pico-8 play session: hold → + tap 🅾

[t = 2 s] hold → ~2s, tap 🅾 ~4×
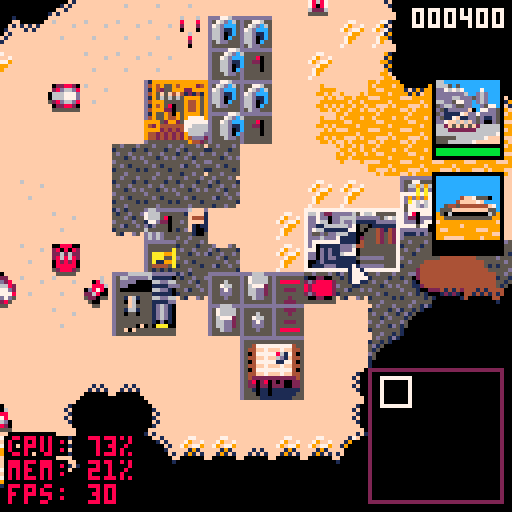
[t = 4 s] hold → ~4s, tap 🅾 ~7×
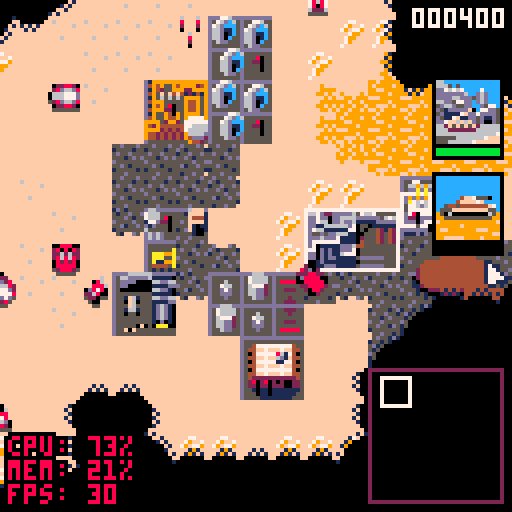
[t = 6 s] hold → ~6s, tap 🅾 ~10×
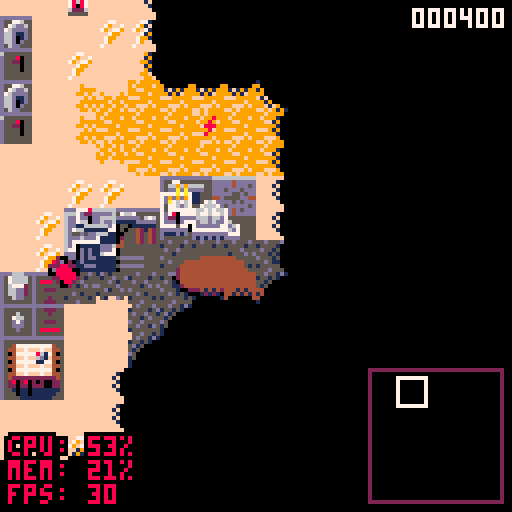

pico-8 cartridge
version 18
__lua__
-- undune ii
-- by paul nicholas
a=true
b=false
c=3
d=8
e=2
f={0,0}
f[1]+=shr(400,16)
g=1
i=12
j=1
k=1
f[2]+=shr(1000,16)
l,m=0,0
n,o=0,0
p,q=0,0
r=nil
s=0
u=false
v=u
x=false
y=0
z={}
ba=0
count=0
bb={}
bc={}
bd={}
be={}
bf={}
bg=0
bh={}
bh.factory_click=function(self)
bi=1
bj=self.bk.bl[1]
bm(6,89,"⬆️",function(self)
bn=mid(1,bn-1,#r.bl)
bj=r.bl[bn]
if(bn<bi) bi-=1
end,10)
bm(17,89,"⬇️",function(self)
bn=mid(1,bn+1,#r.bl)
bj=r.bl[bn]
if(bn>bi+2) bi=min(bi+1,#bo.bk.bl-2)
end,10)
bm(32,88,"build",function(self)
bo=nil
be={}
r.bp=bq
bq:func_onclick()
end)
bm(96,88,"close",function(self)
bo=nil
end)
bo=self
end
bh.init_windtrap=function(self)
self.br={
{11,12},
{11,12},
{11,12},
{11,12},
{11,13},
{11,1},
{11,1},
{11,1},
{11,1},
{11,13},
}
self.bs=1
end
bh.init_refinery=function(self)
self.br={11,10,9,9,9,9}
self.bs=1
end
bh.draw_refinery=function(self)
pal()
palt(0,false)
pal(11,self.bt)
pal(10,self.bt)
pal(9,self.bt)
if self.bu then
pal(self.br[self.bs],self.bv)
else
pal(11,self.bv)
self.bs=1
end
spr(self.obj_spr,self.bw,self.bx,self.w/8,self.h/8)
end
bh.draw_repair=function(self)
pal()
palt(0,false)
palt(11,true)
if(by()) pal(7,r.bz==2 and 11 or 8)
spr(self.obj_spr,self.bw,self.bx)
pal()
end
bh.repair_click=function(self)
ca(cb,2)
end
function ca(self,cc)
self.ce=0
self.cf=self.bz
if(self.cg>0 and self.cf>0) self.ch=not self.ch
self.bz=cc
end
ci=[[id|name|obj_spr|ico_spr|map_spr|type|w|h|trans_col|parent_id|req_id|req_level|req_faction|cost|power|arms|hitpoint|speed|range|fire_type|norotate|altframe|framecount|description|func_init|func_draw|func_update|func_onclick
]]..
[[1|cONSTRUCTION yARD|64|128||2|2|2|nil|nil|nil|1||100|0|0|400|||||||aLL STRUCTURES ARE BUILT BY THE CONSTRUCTION YARD.||||factory_click
2|lARGE cONCRETE sLAB|63|162||2|2|2|nil|1|1|4||20|0|0|0|||||||uSE CONCRETE TO MAKE A STURDY FOUNDATION FOR YOUR STRUCTURES.||||
3|sMALL cONCRETE sLAB|63|160||2|1|1|nil|1|1|1||5|0|0|0|||||||uSE CONCRETE TO MAKE A STURDY FOUNDATION FOR YOUR STRUCTURES.||||
4|dEFENSIVE wALL|79|164||2|1|1|nil|1|7|4||50|0|0|50|||||||tHE wALL IS USED FOR PASSIVE DEFENSE.||||
5|wINDTRAP|66|130||2|2|2|nil|1|1|1||300|-100|0|200||||||10|tHE WINDTRAP SUPPLIES POWER TO YOUR BASE. wITHOUT POWER YOUR STRUCTURES WILL DECAY.|init_windtrap|||
6|sPICE rEFINERY|68|132||2|3|2|nil|1|2|1||400|30|0|450||||||10|tHE rEFINERY CONVERTS SPICE INTO CREDITS.|init_refinery|draw_refinery||
7|rADAR oUTPOST|73|136||2|2|2|nil|1|2|2||400|30|0|500|||||||tHE oUTPOST PROVIDES RADAR AND AIDS CONTROL OF DISTANT VEHICLES.||||
8|sPICE sTORAGE sILO|71|134||2|2|2|nil|1|6|2||150|5|0|150|||||||tHE sPICE SILO IS USED TO STORE REFINED SPICE.||||
9|bARRACKS|75|168||2|2|2|nil|1|7|2||300|10|0|300|||||||tHE bARRACKS IS USED TO TRAIN YOUR lIGHT INFANTRY.||||factory_click
10|wor tROOPER fACILITY|77|138||2|2|2|nil|1|7|2||400|10|0|400|||||||wor IS USED TO TRAIN YOUR hEAVY INFANTRY.||||factory_click
11|lIGHT vEHICLE fACTORY|96|140||2|2|2|nil|1|6|2||400|20|0|350|||||||tHE lIGHT fACTORY PRODUCES LIGHT ATTACK VEHICLES.||||factory_click
12|hEAVY vEHICLE fACTORY|98|142||2|3|2|nil|1|6|3||600|20|0|200|||||||tHE hEAVY fACTORY PRODUCES HEAVY ATTACK VEHICLES.||||factory_click
13|hI-tECH fACTORY|101|166||2|3|2|nil|1|12|5||500|35|0|400|||||||tHE hI-tECH fACTORY PRODUCES FLYING VEHICLES.||||factory_click
14|rEPAIR fACILITY||||2|3|2|nil|1|12|5||700|20|0|200|||||||tHE rEPAIR fACILITY IS USED TO REPAIR YOUR VEHICLES.||||
15|cANNON tURRET|59|170||2|1|1|nil|1|7|5||125|10|0|200|||||||tHE cANNON tURRET IS USED FOR SHORT RANGE ACTIVE DEFENSE.||||
16|rOCKET tURRET|60|172||2|1|1|nil|1|7|6||250|20|0|200|||||||tHE rOCKET/cANNON TURRET IS USED FOR BOTH SHORT AND MEDIUM RANGE ACTIVE DEFENSE.||||
17|sTARPORT||||2|3|3|nil|1|6|6||500|50|0|500|||||||tHE sTARPORT IS USED TO ORDER AND RECEIVED SHIPMENTS FROM c.h.o.a.m.||||factory_click
18|hOUSE OF ix||||2|2|2|nil|1|12|5||500|40|0|400|||||||tHE ix rESEARCH fACILITY ADVANCES YOUR hOUSE'S TECHNOLOGY.||||
19|pALACE||||2|3|3|nil|1|17|8||999|80|0|1000|||||||tHIS IS YOUR pALACE.||||factory_click
]]..
[[20|lIGHT iNFANTRY (X3)|61|174||1|1|1|11|9|9|2|-3|60||4|50|0.05|2|1|1|62|10|iNFANTRY ARE LIGHTLY ARMOURED FOOTSOLDIERS, WITH LIMITED FIRING RANGE AND SPEED.||||
21|hEAVY tROOPERS (X3)|61|194||1|1|1|11|10|9|3|-1|100||8|110|0.1|3|1|1|62|10|tROOPERS ARE HEAVILY ARMOURED FOOTSOLDIERS, WITH IMPROVED FIRING RANGE AND SPEED.|||
22|tRIKE|54|204||1|1|1|11|11||2||150||8|100|0.6|3|1||||tHE tRIKE IS A LIGHTLY-ARMOURED, 3-WHEELED VEHICLE, WITH LIMITED FIRING RANGE, BUT RAPID SPEED.||||
23|qUAD|55|206||1|1|1|11|11||3||200||10|130|0.5|3|1||||tHE qUAD IS A LIGHTLY-ARMOURED, 4-WHEELED VEHICLE. sLOWER THAN THE tRIKE, BUT STRONGER ARMOUR AND FIREPOWER.||||
24|cOMBAT tANK|51|196||1|1|1|11|12|7|4||300||38|200|0.25|4|1||||tHE cOMBAT tANK IS A MEDIUM ARMOURED TANK, FIRES HIGH-EXPLOSIVE ROUNDS.||||
25|sIEGE tANK|50|198||1|1|1|11|12|7|6||600||45|300|0.2|5|1||||tHE mISSILE tANK IS A MEDIUM ARMOURED TANK, WHICH FIRES MISSILES. lONG-RANGE, BUT INACCURATE.||||
26|rOCKET lAUNCHER|53|202||1|1|1|11|12|7|5||450||112|100|0.3|9|2||||tHE sIEGE tANK IS A HEAVY ARMOURED TANK, WHICH HAS DUAL CANNONS, BUT IS SLOW.||||
27|hARVESTER|49|192||1|1|1|11|12||2||300||0|150|0.1|0|||||tHE hARVESTER SEPARATES SPICE FROM THE SAND & RETURNS RAW SPICE TO THE rEFINERY FOR PROCESSING.||||
28|cARRYALL||238||1|1|1|11|13|13|5||800||0|100|2|0|||||tHE cARRYALL IS A LIGHTLY ARMOURED AIRCRAFT WITH NO WEAPONS. mAINLY USED TO LIFT+TRANSPORT hARVESTERS.||||
29|oRNITHOPTER||||1|1|1|11|13|13|7|-3|600||75|5|1.5|5|2||||tHE oRNITHOPTER IS A LIGHTLY ARMOURED AIRCRAFT THAT FIRES ROCKETS. hIGHLY MANOUVERABLE + FASTED AIRCRAFT ON dUNE.||||
30|mcv||||1|2|1|11|12|7|4|99|900||0|150|0|0|||||tHE mcv (mOBILE cONSTRUCTION vEHICLE) SCOUT VEHICLE IS USED TO FIND AND DEPLOY NEW BASE LOCATIONS.||||
31|sONIC tANK||||1|1|1|11|12|7|7|1|600||90|110|0.3|8|11||||dEVELOPED BY THE aTREIDES, THIS ENHANCED TANK FIRES POWERFUL BLAST WAVES OF SONIC ENERGY.||||
32|fREMEN (X3)||||1|1|1|11|19||8|1|0||8|220|0.1|3|1||||tHE fREMEN ARE NATIVE TO dUNE. eLITE FIGHTERS, IN ALLIANCE WITH THE aTREIDES.||||
33|dEVASTATOR|52|200||1|1|1|11|12|13|8|3|800||60|400|0.1|7|1||||tHE dEVESTATOR IS A NUCLEAR-POWERED TANK, WHICH FIRES DUAL PLASMA CHARGES. mOST POWERFUL TANK ON dUNE, BUT POTENTIALLY UNSTABLE IN COMBAT.||||
34|dEATH hAND||||1|1|1|11|19||8|3|0||150|70|2.5|nil|20||||tHE dEATH hAND IS A SPECIAL hARKONNEN pALACE WEAPON. aN INACCURATE, BUT VERY DESTRUCTIVE BALLISTIC MISSILE.||||
35|rAIDER|54|204||1|1|1|11|11||2|2|150||8|80|0.75|3|1||||tHE oRDOS rAIDER IS SIMILAR TO THE STANDARD tRIKE, BUT WITH LESS ARMOUR IN FAVOUR OF SPEED.||||
36|dEVIATOR||||1|1|1|11|12|13|7|2|750||0|120|0.3|7|11||||tHE oRDOS dEVIATOR IS A STANDARD mISSILE tANK, WHICH FIRES UNIQUE NERVE GAS MISSILES THAT MAY TEMPORARILY CHANGE ENEMY LOYALTY.||||
37|sABOTEUR||||1|1|1|11|19||8|2|0||150|40|0.4|2|||||tHE sABOTEUR IS A SPECIAL MILITARY UNIT, TRAINED AT AN oRDOS pALACE. cAN DESTRY ALMOST ANY STRUCTURE OR VEHICLE.||||
]]..
[[38|sARDAUKAR||||1|1|1|11|nil|nil|4||0||5|110|0.1|1|||||tHE sARDULAR ARE THE eMPEROR'S ELITE TROOPS. WITH SUPERIOR FIREPOWER AND ARMOUR.||||
39|sANDWORM||||9|1|1|11|nil|nil|3||0||300|1000|0.35|0|30||||tHE sAND wORMS ARE INDIGEONOUS TO dUNE. aTTRACTED BY VIBRATIONS, ALMOST IMPOSSIBLE TO DESTROY, WILL CONSUME ANYTHING THAT MOVES.||||
80|rEPAIR|47|47||5|1|1|11|nil|nil|||||||||||||||draw_repair||repair_click]]
function _init()
printh("-- init -------------")
poke(0x5f2d,1)
cartdata("pn_picodune")
cj()
ck=cl(ci[80],109,-20,5,{},nil,bh.draw_repair,bh.repair_click)
cm=1
cn()
co=0
cursor={
bw=0,
bx=0,
w=8,
h=8,
spr=0,
cp=function(self)
return{
bw=self.bw+(not cq and l or 0)+2,
bx=self.bx+(not cq and m or 0)+1,
w=1,
h=1
}
end,
cr=function(self)
spr((r and(r.type==1)) and 1 or self.obj_spr,
self.bw,self.bx,self.w/8,self.h/8)
end
}
cs()
l=44
m=20
music(9)
end
function cs()
for ct=1,2 do
for cu=0,31 do
for cv=0,127 do
local cw=nil
local cx=mget(cv,cu)
local cy=fget(cx)
if ct==1 and cx==1 then
cz=cv*8
da=cu*8
cw=ci[1]
elseif ct==2
and cx!=16 then
for db in all(
ci) do
if(db.obj_spr!=nil and db.obj_spr==cx) cw=db break
end
end
if cw!=nil then
dc(cw,cv*8,cu*8)
if cw.type==1 then
mset(cv,cu,48)
end
end
end
end
end
end
function dc(cw,bw,bx,dd,de)
local df=cl(cw,bw,bx,cw.type,nil,bh[cw.func_init],bh[cw.func_draw],bh[cw.func_update],nil)
df.dg=cl(cw,109,0,3,df,nil,nil,bh[cw.func_onclick])
df.cg=dh and cw.hitpoint/2 or cw.hitpoint
df.bl={}
for db in all(ci) do
if(db.parent_id!=nil and db.parent_id==df.id)
and(db.req_faction==nil
or(db.req_faction>0 and db.req_faction==c)
or(db.req_faction<0 and-c!=db.req_faction))
then
local bp=cl(db,109,0,4,df,nil,nil,function(self)
if bo then
r=self
else
ca(self,1)
end
end)
add(df.bl,bp)
df.bp=df.bl[1]
end
end
df.dd=dd or(di(bw,bx,cz,da)<75 and 1 or 2)
if df.dd==1 then
df.dj=c
df.bv=d
df.bt=e
else
df.dj=g
df.bv=i
df.bt=j
df.dg.func_onclick=nil
end
if cw.type==2 then
df.dk=53
local dl=flr(bw/8)
local dm=flr(bx/8)
local dn=(cw.id==2 or cw.id==3)
for dp=0,cw.w-1 do
for dq=0,cw.h-1 do
dr(dl+dp,dm+dq,dn and 16 or 95)
end
end
if(not dn) add(bd,df)
if(df.id==7 and df.dd==1) x=true
if df.id==6 and df.bk==nil then
local ds,dt=du(df,(df.bw+32)/8,(df.bx+8)/8,dv)
local dw=dc(ci[27],ds*8,dt*8,nil,df)
end
end
if cw.type==1 then
df.dk=54
if(df.norotate!=1) df.dx=flr(rnd(8))*.125
if df.arms>0 then
df.dy=function(self)
self.dz=4
self.ea=self.bw+4
self.eb=self.bx+4
self.ec=self.ed.bw+self.ed.w/2
self.ee=self.ed.bx+self.ed.h/2
local ef=self.ec-self.ea
local eg=self.ee-self.eb
local eh=sqrt(ef*ef+eg*eg)
self.ei=(ef/eh)*2
self.ej=(eg/eh)*2
sfx(self.arms<100 and 60 or 58,3)
ek(self)
end
else
if(df.id==27) df.el=0 df.em=de printh("factory == "..tostr(de))
end
add(bb,df)
en(df)
end
ek(df)
return df
end
function cl(eo,bw,bx,ep,bk,func_init,func_draw,func_onclick)
local eq=(eo.w or 1)*8
local er=(eo.h or 1)*8
local es={
et=eo,
bw=bw,
bx=bx,
eu=1,
type=ep,
bk=bk,
func_onclick=func_onclick,
w=eq,
h=er,
ev=eo.obj_spr,
ew=eo.w or 1,
ex=eo.h or 1,
cg=0,
ey=0,
bz=0,
ez=0,
fa=0,
fb=0,
fc=1,
cp=function(self)
return{
bw=self.bw,
bx=self.bx,
w=(self.type>2 and self.type<5 and 16 or self.w)-1,
h=(self.type>2 and self.type<5 and 16 or self.h)-1
}
end,
cr=func_draw or function(self)
if self.type<=2
and(self.bw+self.w<l
or self.bw>l+127
or self.bx+self.h<m
or self.bx>m+127)
then
return
end
pal()
palt(0,false)
if(self.trans_col) palt(self.trans_col,true)
if(self.dj) pal(12,self.bv) pal(14,self.bt)
if self.br then
pal(self.br[self.bs][1],
self.br[self.bs][2])
end
if self.dx then
if not self.fd or self.fd>.025 then
fe(self.obj_spr%16*8,flr(self.obj_spr/16)*8,self.bw,self.bx+1,.25-self.dx,1,self.trans_col,5)
fe(self.obj_spr%16*8,flr(self.obj_spr/16)*8,self.bw,self.bx,.25-self.dx,1,self.trans_col,flr(self.fc)%2==0 and 7 or nil)
end
else
if self.type>2 and self.type<5 then
rectfill(self.bw-1,self.bx-1,self.bw+16,self.bx+19,0)
local ff=self.type==4 and self or self.bk
local fg=ff.et.hitpoint
local fh=self.bz==1 and 12 or(ff.cg<fg*.33 and 8 or ff.cg<fg*.66 and 10 or 11)
local fi=self.bz==1 and(15*ff.cg/100) or(15*ff.cg/fg)
if(ff.cg>0 and not bo) rectfill(self.bw,self.bx+17,self.bw+fi,self.bx+18,fh)
end
if self.type>2 then
spr(self.ico_spr,self.bw,self.bx,
self.type==5 and 1 or 2,
self.type==5 and 1 or 2)
else
spr(self.obj_spr,self.bw,self.bx,self.w/8,self.h/8)
end
end
if self.ea then
if(self.fire_type==1) then
circfill(self.ea,self.eb,0,rnd(2)<1 and 8 or 9)
else
fj(self.ea,self.eb,
0,0,0,.15,-.01,20,{7,7,10,9,8,2,13,6,7},rnd(2)<1 and 0xa5a5.8 or 0)
end
end
if self.type<=2 and self.cg<self.et.hitpoint*.33 then
if(rnd(10)<1) fj(self.bw+3.5,self.bx+3.5,1,.1,-.02,.1,-.01,40,{10,9,6,5},rnd(2)<1 and 0xa5a5.8 or 0)
end
self.fb=0
if(b) fk(self)
end,
fl=function(self)
self.fc=max(self.fc-.4,1)
if(self.type<=2 and self.cg<=0 and self.fd==nil) self.dz=5 self.fm=nil self.fd=(self.type==2 and 1 or .5) sfx(self.dk,3)
if self.fd then
self.fd-=.025
if self.fd<=0 then
if self.type==2 then
for dp=0,self.et.w-1 do
for dq=0,self.et.h-1 do
mset(self.bw/8+dp,self.bx/8+dq,15)
end
end
del(bd,self)
else
local fn,fo=flr(self.bw/8),flr(self.bx/8)
if(fo>31) fn+=64 fo-=32
if(fp(fn,fo)<9) mset(fn,fo,20)
del(bb,self)
end
if(r==self) r=nil
else
if(rnd(self.type==2 and 2 or 8)<1) fq(self.bw+rnd(self.w),self.bx+rnd(self.h))
end
end
if self.framecount!=nil then
self.ey+=1
if(self.ey>self.framecount) then
self.ey=0
if self.altframe
and self.dz==2 then
self.obj_spr=self.ev+(self.altframe-self.obj_spr)
end
if self.br then
self.bs+=1
if(self.bs>#self.br) self.bs=1
end
end
end
if self.ea then
self.ea+=self.ei
self.eb+=self.ej
if di(
self.ea,self.eb,
self.ec,self.ee)<2
then
fq(self.ea,self.eb,self.fire_type)
if di(
self.ea,self.eb,
self.ed.bw+self.ed.w/2,
self.ed.bx+self.ed.h/2)<4
then
self.ed.cg-=self.arms
self.ed.fb=self.fire_type
self.ed.fr=self
end
self.ea=nil
end
end
if self.bz>0
and not self.ch
and not self.fs then
if self.bz==1 and self.ez>self.cost then
self.fs=true
sfx(56)
if self.et.type==1 then
local ds,dt=du(self,(self.bk.bw+8)/8,(self.bk.bx+16)/8,dv)
dc(self.et,ds*8,dt*8,nil,self.bk)
ft(self)
end
elseif self.bz==2 and self.cg>self.et.hitpoint then
self.bz=0
else
self.ce+=1
self.cg=(self.bz==1 and(self.ez/self.cost)*100 or self.cg+.1)
if(self.ce>(self.bz==1 and 3 or 100) and fu(-1,self.bz==1 and self.bk or self)) self.ce=0 self.ez+=1
end
end
end,
fv=function(self,bw,bx)
self.bw=bw
self.bx=bx
end,
fw=function(self)
return flr(self.bw/8)..","..flr(self.bx/8)
end
}
for fx,fy in pairs(eo) do
if es[fx]==nil and fy!=""then
es[fx]=fy
end
end
if(func_init) func_init(es)
return es
end
function fu(fz,es)
if(ga(f[es.dd])+fz<0) return false
f[es.dd]+=sgn(fz)*shr(abs(fz),16)
if(es.dd==1) sfx(63)
return true
end
function fq(bw,bx,gb)
fj(bw,bx,2,
0,0,.1,0,gb==1 and 5 or 30,{5,7,10,8,9,2},rnd(2)<1 and 0xa5a5.8 or 0)
end
function ek(gc)
if(gc.dd!=1 and gc.dz!=4) return
local gd=gc.type==2 and 3 or 2
for dp=-gd,gd do
for dq=-gd,gd do
local ge=flr(gc.bw/8)+dp
local gf=flr(gc.bx/8)+dq
gg[ge][gf]=16
gh(ge,gf)
for eg=-1,1 do
for ef=-1,1 do
gh(ge+ef,gf+eg)
end
end
end
end
end
function _update60()
gi()
gj()
if(t()%1==0) gk()
if(t()%1==0 and t()%2==0) gl()
s+=1
end
function _draw()
gm()
gn()
if(a) go("cpu: "..flr(stat(1)*100).."%\nmem: "..(flr(stat(0)/2048*100)).."%\nfps: "..stat(7),2,109,8,0)
end
function cn()
gg={}
for ct=-2,66 do
gg[ct]={}
for gp=-2,66 do
gg[ct][gp]=0
end
end
end
function gq()
local gr=flr(l/8)
local gs=flr(m/8)
for dp=gr-1,gr+16 do
for dq=gs-1,gs+16 do
if gg[dp][dq]!=0 and gg[dp][dq]!=16 then
palt(11,true)
spr(gg[dp][dq]+31,dp*8,dq*8)
elseif gg[dp][dq]<16 then
rectfill(dp*8,dq*8,dp*8+7,dq*8+7,0)
end
end
end
end
function gh(bw,bx)
if(bw<0 or bw>#gg or bx<0 or bx>#gg) return
local gt=0
if gg[bw][bx]!=0 then
if(gg[bw][bx-1]>0) gt+=1
if(gg[bw-1][bx]>0) gt+=2
if(gg[bw+1][bx]>0) gt+=4
if(gg[bw][bx+1]>0) gt+=8
gg[bw][bx]=1+gt
end
end
function gl()
z={}
if u then
for ct=0,124,4 do
for gp=0,124,4 do
local cv=ct/2
local cu=gp/2
if(cu>=32) cv+=64 cu-=32
local gu=mget(cv,cu)
local gv=(gu*8)%128
local gw=(gu*8)/16
local fh=sget(gv+4,gw)
if(gg[ct/2][gp/2]==16) z[((ct/2)/2)..","..((gp/2)/2)]=fh!=11 and fh or 15
end
end
end
bg=0
for gx,gy in pairs(bd) do
local ge=flr(gy.bw/8)
local gf=flr(gy.bx/8)
if gy.dd==1 or(u and gg[ge][gf]==16) then
z[flr(gy.bw/2/8)..","..flr(gy.bx/2/8)]=gy.bv
end
if(gy.dd==1) bg-=gy.et.power
end
if u then
for gx,gz in pairs(bb) do
local ge=flr(gz.bw/8)
local gf=flr(gz.bx/8)
if gz.dd==1 or gg[ge][gf]==16 then
z[flr(gz.bw/2/8)..","..flr(gz.bx/2/8)]=gz.bv
end
end
end
u=(x and bg>0)
end
function gk()
bc={}
for fx,gz in pairs(bb) do
bc[flr(gz.bw/8)..","..flr(gz.bx/8)]=fx
end
end
function gi()
ha=stat(32)
hb=stat(33)
hc=stat(34)
hd=(hc>0 and he!=hc) or btnp(4)
hf=(hc>0) or btn(4)
hg=btnp(5)
for fx=0,1 do
if(btn(fx)) p+=fx*2-1
if(btn(fx+2)) q+=fx*2-1
end
n=mid(0,ha+p,127)
o=mid(0,hb+q,127)
cursor.bw=n
cursor.bx=o
if not bo then
if(n<4) l-=2
if(n>123) l+=2
if(o<4) m-=2
if(o>123) m+=2
l=mid(l,384)
m=mid(m,384)
for gx,gz in pairs(bb) do
if gz then
if gz.fm and costatus(gz.fm)!='dead'then
assert(coresume(gz.fm,gz))
else
gz.fm=nil
end
end
end
hh()
co+=1
end
hi()
he=hc
cb=r
bq=bj
end
function hj(bw,bx)
local fi=fp(bw,bx)
return fi>=2 and fi<=8
end
function en(gz,hk)
gz.dz=hk or 0
gz.fm=cocreate(function(self)
while true do
if(rnd(500)<1 and self.arms>0) du(self,flr(self.bw/8),flr(self.bx/8),hl,self.range)
if self.fb>0 and self.dz==0 then
hm(5,true)
if(ba==0 or stat(24)>5) ba=1 music(0)
if(self.arms>0) hn(self,self.fr)
end
if self.id==27 then
if self.dz==0 or self.dz==7 or self.dz==9 then
if self.el<=1500
and self.dz!=7 and self.dz!=9 then
local gv,gw
local ho,hp=flr(self.bw/8),flr(self.bx/8)
if hj(ho,hp) and not self.hq then
gv,gw=ho,hp
else
du(self,ho,hp,
function(gz,bw,bx)
if hj(bw,bx) and rnd(10)<1 then
gv,gw=bw,bx
return true
end
end,
10)
end
if gv and gw then
hr(gz,gv,gw)
if(hj(flr(gz.bw/8),flr(gz.bx/8))) gz.dz=6
end
elseif self.dz==9 then
if not self.em.hs then
self.em.bu=false
self.em.hs=true
while self.el>0 do
self.dz=8
self.dx=.25
self.bw=self.em.bw+16
self.bx=self.em.bx+4
self.el-=1
if(r==self) r=nil
if(flr(self.el)%4==0) fu(2,self)
yield()
end
self.el=0
self.em.hs=false
self.dz=0
end
end
elseif self.el>=1500
and self.dz!=7 then
self.dz=7
self.em.bu=true
hr(self,(self.em.bw+16)/8,self.em.bx/8)
self.dz=9
elseif self.dz==6 then
self.hq=false
local dx=gz.dx+.75+rnd(.2)-.1
local ht,hu=sin(dx)*5.5,-cos(dx)*5.5
if(rnd(5)<1) fj(gz.bw+ht+3.5,gz.bx+hu+3.5,1,.15,0,.1,-.01,25,{2,4,9,15},0xa5a5.8)
bf[gz:fw()]=(bf[gz:fw()] or 10000)-1
self.el=(self.el or 0)+.5
if bf[gz:fw()]<=0 then
local dl=flr(self.bw/8)
local dm=flr(self.bx/8)
for dq=-1,1 do
for dp=-1,1 do
fi=fp(dl+dp,dm+dq)
dr(dl+dp,dm+dq,
(dp==0 and dq==0) and 0 or((fi>1 and fi<8) and 8 or fi)
)
end
end
self.dz=0
end
if self.el%300==0 then
self.hq=true
self.dz=0
end
end
end
yield()
end
end)
end
function hn(gz,ed)
gz.dz=3
gz.ed=ed
gz.fm=cocreate(function(self)
while ed.cg>0 do
if di(gz.bw,gz.bx,ed.bw,ed.bx)>gz.range*5 then
hr(gz,flr(ed.bw/8),flr(ed.bx/8),gz.range*5)
end
if not gz.norotate then
local hv=atan2(gz.bw-ed.bw,gz.bx-ed.bx)
while(gz.dx!=hv) do
hw(gz,hv)
end
end
gz.fa-=1
if(gz.fa<=0 and not gz.ea) gz.dy(gz) gz.fa=gz.arms*2
yield()
end
hm(5,false)
ba=2
en(self)
end)
end
function du(gz,bw,bx,hx,hy)
for di=1,hy or 64 do
for dp=bw-di,bw+di do
for dq=bx-di,bx+di do
if((dp==bw-di or dp==bw+di or dq==bx-di or dq==bx+di) and(hx(gz,dp,dq))) return dp,dq
end
end
yield()
end
end
function fp(cv,cu)
if(cu>31) cv+=64 cu-=32
return mget(cv,cu)
end
function dr(cv,cu,hz)
if(cu>31) cv+=64 cu-=32
mset(cv,cu,hz)
end
function dv(gz,bw,bx)
return not fget(fp(bw,bx),0)
and bc[bw..","..bx]==nil
end
function hl(gz,bw,bx)
local ed=bb[bc[bw..","..bx]]
if(ed!=ia and ed.dd!=gz.dd and gg[bw][bx]==16) hn(gz,ed) return true
end
function hr(gz,bw,bx,ib)
::restart_move_unit::
gz.ic="init"
if not dv(nil,bw,bx) then
bw,bx=du(gz,bw,bx,dv)
end
gz.ho=bw
gz.hp=bx
gz.ie=gz.dz
gz.dz=1
gz.ic=ig(
{bw=flr(gz.bw/8),bx=flr(gz.bx/8)},
{bw=gz.ho,bx=gz.hp},
ih,
ii,
ij,
function(ik) return shl(ik.bx,8)+ik.bw end,
nil)
gz.ie=gz.dz
gz.dz=2
gz.dz=2
if gz.ic!=nil then
for ct=#gz.ic-1,1,-1 do
local ik=gz.ic[ct]
if not gz.norotate then
local ef=gz.bw-(ik.bw*8)
local eg=gz.bx-(ik.bx*8)
local hv=atan2(ef,eg)
while(gz.dx!=hv) do
hw(gz,hv)
end
end
if(not dv(nil,ik.bw,ik.bx)) goto restart_move_unit
local il=gz.speed or .5
local im=sqrt((ik.bw*8-gz.bw)^2+(ik.bx*8-gz.bx)^2)
local io=il*(ik.bw*8-gz.bw)/im
local ip=il*(ik.bx*8-gz.bx)/im
for ct=0,im/il-1 do
bc[ik.bw..","..ik.bx]=gz
gz.bw+=io
gz.bx+=ip
yield()
end
gz.bw,gz.bx=ik.bw*8,ik.bx*8
bc[ik.bw..","..ik.bx]=gz
ek(gz)
if(di(gz.bw,gz.bx,gz.ho*8,gz.hp*8)<=(ib or 0)) break
end
end
gz.dz=0
end
function gj()
if(t()%2==0) then
local iq=bb[flr(rnd(#bb))+1]
if iq.dd==2 and iq.arms>0 then
local ir=(rnd(2)<1) and bb[flr(rnd(#bb))+1] or bd[flr(rnd(#bd))+1]
if ir and ir.dd==1 then
printh(">>> attack!")
hn(iq,ir)
end
end
end
end
function gm()
cls"15"
camera(l,m)
palt()
pal()
palt(0,false)
palt(11,true)
map(0,0,0,0,64,32)
map(64,0,0,256,64,32)
for gx,gy in pairs(bd) do
if not bo then
gy:fl()
if(gy.bp) gy.bp:fl()
end
gy:cr()
if(gy==r) then
rect(r.bw,r.bx,
r.bw+r.w-1,r.bx+r.h-1,
7)
end
end
palt(11,true)
for gx,gz in pairs(bb) do
if(not bo) gz:fl()
gz:cr()
if(gz==r) then
palt(11,true)
spr(17,r.bw,r.bx)
end
end
is()
gq()
end
function it()
local gd=31
local bw,bx=93,93
rectfill(bw-1,bx-1,bw+gd+1,bx+gd+1,e)
rectfill(bw,bx,bw+gd,bx+gd,0)
if u!=v then
y=u and 1 or 59
iu=u and 1 or-1
sfx(55)
gl()
end
v=u
if y>0 and y<60 then
y+=iu
clip(
max(bw+(gd/2)-y,bw),
max(bx+(gd/2)-(y>20 and y-20 or 0),bx),
min(y*2,gd),
min((y>20 and y-20 or 1)*2,gd))
for ct=1,300 do
pset(bw+rnd(gd),bx+rnd(gd),5+rnd(3))
end
clip()
return
end
for dp=0,gd do
for dq=0,gd do
if(z[dp..","..dq]) pset(bw+dp,bx+dq,z[dp..","..dq])
end
end
local ht=bw+l/16
local hu=bx+m/16
rect(ht,hu,ht+7,hu+7,7)
end
function gn()
camera(0,0)
pal()
palt(0,false)
if r and r.dg then
r.dg:fv(109,20)
r.dg:cr()
if r.bp and r.dd==1 then
r.bp:fv(109,44)
r.bp:cr()
end
if r.cg<r.et.hitpoint
and r.dd==1
and r.type==2 then
ck:fv(117,28)
ck:cr()
end
end
iv=ga(f[1])
go(sub("000000",#iv+1)..iv,103,2,7)
if r
and r.bp
and r.bp.et.type==2
and r.bp.cg>=100 then
local iw=flr((cursor.bw+l)/8)
local ix=flr((cursor.bx+m)/8)
local iy=iw*8-l
local iz=ix*8-m
ja=false
jb=false
dh=false
local w=r.bp.et.w
local h=r.bp.et.h
for dp=-1,w do
for dq=-1,h do
if dp==-1 or dp==w or dq==-1 or dq==h then
if(fp(iw+dp,ix+dq)==16 or fp(iw+dp,ix+dq)>=63) ja=true
else
local fi=fp(iw+dp,ix+dq)
if(fi>=9 and fi<=15) dh=true
if(bc[iw+dp..","..ix+dq] or fi==0 or fi<8 or fi>16) jb=true
end
end
end
if(jb) ja=false
fillp("0b1110110110110111.1")
rectfill(iy,iz,
iy+r.bp.w,iz+r.bp.h,ja and 11 or 8)
fillp()
end
it()
if bo then
jc(121,73,e,d)
if r.bl then
rectfill(6,30,27,97,0)
for ct=1,#r.bl do
local jd=r.bl[ct]
if ct>=bi and ct<=bi+2 then
jd:fv(9,32+((ct-bi)*19))
jd:cr()
else
jd:fv(-16,16)
end
if(bj==jd) then
bn=ct
rect(jd.bw-2,jd.bx-2,
jd.bw+17,jd.bx+17,
7)
print(bj.name,30,31,7)
print("cOST:"..bj.cost,85,38,9)
je=0
local jf=jg(bj.description,23)
for gp in all(jf) do
print(gp,30,44+je,6)
je+=6
end
end
end
end
for gx,jh in pairs(be) do
jh:cr()
end
end
palt(11,true)
cursor:cr()
end
function jc(w,h,ji,jj)
fillp(0xA5A5.8)
rectfill(0,0,127,127,0)
fillp()
rectfill(64-w/2,64-h/2,64+w/2,64+h/2,ji)
rect(64-w/2+1,64-h/2+1,64+w/2-1,64+h/2-1,jj)
end
function bm(bw,bx,jk,func_onclick,eq)
local es={
bw=bw,
bx=bx,
w=eq or#jk*4+2,
h=8,
jk=jk,
cp=function(self)
return{
bw=self.bw,
bx=self.bx,
w=self.w,
h=self.h
}
end,
cr=function(self)
if(#jk>1) rectfill(self.bw,self.bx,self.bw+self.w,self.bx+self.h,7)
if(#jk>1) rectfill(self.bw+1,self.bx+1,self.bw+self.w-1,self.bx+self.h-1,self.jl and 12 or 6)
print(self.jk,self.bw+2,self.bx+2,(#jk>1) and 0 or(self.jl and 12 or 7))
if(b) fk(self)
end,
func_onclick=func_onclick
}
add(be,es)
end
function jg(jm,jn)
local jo={}
local jp=""
local jq=""
local jr=""
local js=function(jt)
if#jq+#jp>jt then
add(jo,jp)
jp=""
end
jp=jp..jq
jq=""
end
for ct=1,#jm do
jr=sub(jm,ct,ct)
jq=jq..jr
if jr==" "
or#jq>jn-1 then
js(jn)
elseif#jq>jn-1 then
jq=jq.."-"
js(jn)
elseif jr==";"then
jp=jp..sub(jq,1,#jq-1)
jq=""
js(0)
end
end
js(jn)
if jp!=""then
add(jo,jp)
end
return jo
end
function hi()
ju=false
if r then
cq=true
if(cb.cg and cb.cg<cb.et.hitpoint) jv(ck)
if(r.dg and not bo and not ju) jv(r.dg)
foreach(r.bl,jv)
foreach(be,jv)
cq=false
end
if not bo
and not ju then
foreach(bb,jv)
foreach(bd,jv)
end
if hf
and not bo
and n>89 and n<122
and o>90 and o<123 then
l=mid(0,(n-94)*16,400)
m=mid(0,(o-94)*16,400)
elseif hd then
if ju then
if(not bo and r.func_onclick and r.bk!=nil) r:func_onclick() r=cb return
if(bo and bj.jk and bj.func_onclick) bj:func_onclick()
if(r.dd==1 and r.type==1 and r!=cb) sfx(62)
if(r.dd==2 and cb and cb.type==1 and cb.dd==1) r.fc=10 hn(cb,r) r=nil
else
if r
and r.type==1
and r.dd==1
and(r.id!=27 or r.dz!=7) then
r.fm=cocreate(function(gz)
hr(gz,flr((l+n)/8),flr((m+o)/8))
en(gz)
end)
end
if r
and r.bp
and r.bp.cg>=100
and ja then
local dl=flr((cursor.bw+l)/8)
local dm=flr((cursor.bx+m)/8)
local cw=r.bp.et
dc(cw,dl*8,dm*8,1)
ft(r.bp)
sfx(61)
end
if(not bo) r=nil
end
end
end
function ft(es)
es.cg=0
es.bz=0
es.ez=0
es.fs=false
end
function jv(es)
es.jl=jw(cursor,es)
if hd and es.jl then
if bo then
bj=es
else
local dl=flr((cursor.bw+l)/8)
local dm=flr((cursor.bx+m)/8)
if(es.type<=2 and gg[dl][dm]!=16) return
if(es.id==27 and es.dz==8) return
if es.id==6 and r and r.id==27 and r.dd==1 then
r.dz=7
r.em=es
r.em.bu=true
r.fm=cocreate(function(gz)
hr(gz,(es.bw+16)/8,dm)
en(gz,9)
end)
return
else
r=es
end
end
ju=true
end
end
function jx(self,jy)
if(jy==self.jz) return
local hv=self.ka[jy]
self.kb=hv.co
self.jz=jy
self.kc=1
end
function kd(self)
self.kb-=1
if self.kb<=0 then
self.kc+=1
local hv=self.ka[self.jz]
self.kb=hv.co
if self.kc>#hv.ke then
self.kc=1
end
self.obj_spr=hv.ke[self.kc]
end
end
function hm(kf,kg)
local kh=0x3100
local ki=1
kf*=4
local fi=peek(kh+kf+ki)
if((band(fi,128)>0)!=kg) fi=bxor(fi,128)
poke(kh+kf+ki,fi)
end
function go(kj,kk,
kl,fh,
km)
for dp=-1,1 do
for dq=-1,1 do
print(kj,kk+dp,kl+dq,km)
end
end
print(kj,kk,kl,fh)
end
function jw(kn,ko)
local kp=kn:cp()
local kq=ko:cp()
if kp.bw<kq.bw+kq.w and
kp.bw+kp.w>kq.bw and
kp.bx<kq.bx+kq.h and
kp.bx+kp.h>kq.bx
then
return true
else
return false
end
end
function fk(es)
local kr=es:cp()
rect(kr.bw,kr.bx,kr.bw+kr.w,kr.bx+kr.h,es.jl and 11 or 8)
end
function by()
return flr(t())%2==0
end
function cj()
ks=kt(ci,"|","\n")
ku={}
for ct=2,#ks-1 do
kv={}
for kw=1,#ks[ct] do
local fi=ks[ct][kw]
if(kw!=2 and kw<24) fi=tonum(fi)
kv[ks[1][kw]]=fi
end
ku[tonum(ks[ct][1])]=kv
end
ci=ku
end
function ga(fi)
local kx=""
local fy=abs(fi)
repeat
kx=(fy%0x0.000a/0x.0001)..kx
fy/=10
until fy==0
if(fi<0) kx="-"..kx
return kx
end
function kt(kj,eh,ky)
local hv={}
local kz=0
local kx=''
local la=''
if ky~=nil then kj=kt(kj,ky) end
while#kj>0 do
if type(kj)=='table'then
kx=kj[1]
add(hv,kt(kx,eh))
del(kj,kx)
else
kx=sub(kj,1,1)
kj=sub(kj,2)
if kx==eh then
add(hv,la)
la=''
else
la=la..kx
end
end
end
add(hv,la)
return hv
end
local lb=0
function fe(gv,gw,bw,bx,hv,w,lc,ld)
local le,lf=cos(hv),sin(hv)
local lg,lh,kh,li
local lj,lk=le,lf
local gt=shl(0xfff8,(w-1))
w*=4
le*=w-0.5
lf*=w-0.5
local ll,lm=lf-le+w,-le-lf+w
w=2*w-1
for ln=0,w do
lg,lh=ll,lm
for lo=0,w do
if band(bor(lg,lh),gt)==0 then
local kz=sget(gv+lg,gw+lh)
if(kz!=lc) pset(bw+ln,bx+lo,ld or kz)
end
lg-=lk
lh+=lj
end
ll+=lj
lm+=lk
end
end
function di(lp,lq,lr,lt)
return abs(sqrt(((lp-lr)/1000)^2+((lq-lt)/1000)^2)*1000)
end
lu=3.14159
lv=.5*(lu/180)
function hw(gz,lw)
fz=lw-gz.dx
if fz>0.5 then
fz-=1
elseif fz<-0.5 then
fz+=1
end
if fz>lv then
gz.dx+=lv
elseif fz<-lv then
gz.dx-=lv
else
gz.dx=lw
end
if(gz.dx>lu) gz.dx-=2*lu
if(gz.dx<-lu) gz.dx+=2*lu
yield()
end
function ii(lx,ik,ly)
local lz=fget(fp(ik.bw,ik.bx),1) and 4 or 1
if(lx.bw!=ik.bw and lx.bx!=ik.bx) return lz+1
return lz
end
function ij(ik,ly)
local ma={}
for dp=-1,1 do
for dq=-1,1 do
if(dp!=0 or dq!=0) mb(ik.bw+dp,ik.bx+dq,ma)
end
end return ma
end
function mb(mc,md,me)
if(
not fget(fp(mc,md),0)
and bc[mc..","..md]==nil
and mc>=0
and md>=0
and mc<=63
and md<=63
)
then
add(me,{bw=mc,bx=md})
end
end
function ih(hv,mf)
return abs(hv.bw-mf.bw)+abs(hv.bx-mf.bx)
end
function ig
(mg,
mh,
mi,
mj,
ma,
mk,
ly)
local ml,
mm={
mn=mg,
mo=0,
mp=mi(mg,mh,ly)
},{}
mm[mk(mg,ly)]=ml
local mq,mr,ms,mt={ml},1,mk(mh,ly),32767.99
local count=0
while mr>0 do
local cost,mu=mt
for ct=1,mr do
local mv=mq[ct].mo+mq[ct].mp
if(mv<=cost) mu,cost=ct,mv
end
ml=mq[mu]
mq[mu],ml.mw=mq[mr],true
mr-=1
local mx=ml.mn
if mk(mx,ly)==ms then
mx={mh}
while ml.my do
ml=mm[mk(ml.my,ly)]
add(mx,ml.mn)
end
return mx
end
for mz in all(ma(mx,ly)) do
local id=mk(mz,ly)
local na,nb=
mm[id],
ml.mo+mj(mx,mz,ly)
if not na then
na={
mn=mz,
mo=mt,
mp=mi(mz,mh,ly)
}
mr+=1
mq[mr],mm[id]=na,na
end
if not na.mw and na.mo>nb then
na.mo,na.my=nb,mx
end
end
count+=1
if count%4==0 then
yield()
if(count>3000 or stat(0)/2048>.8) printh(">> assume unreachable!") return nil
end
end
end
nc={}
function fj(bw,bx,dx,ef,eg,nd,ne,cg,nf,kf)
local mx={
bw=bw,bx=bx,dx=dx,ef=ef,eg=eg,nd=nd,
cg=0,ne=ne or 0.0625,
nf=nf or{7,6,5},kf=kf or 0,
ng=bx,nh=cg or 8
}
add(nc,mx)
end
function hh()
for fx,mx in pairs(nc) do
mx.eg+=mx.ne
mx.bw+=mx.ef
mx.bx+=mx.eg
mx.dx+=mx.nd
mx.cg+=1
if(mx.cg>=mx.nh) del(nc,mx)
end
end
function is()
for fx,mx in pairs(nc) do
local fh=flr((#mx.nf/mx.nh)*mx.cg)+1
if(mx.kf) fillp(mx.kf)
circfill(mx.bw,mx.bx,mx.dx,mx.nf[fh])
fillp()
end
end
__gfx__
bbbbbbbbbbb1bbbbffffffff99f99999ffffffffffffffff9f99f9f9ff9f9999ff9ffffff5d555d555d555d55d555d5fffffffff1d5155555d555d5fdddddddd
bb11bbbbbb171bbbffff9fff9f9999f9fff9fffffffffffff99f99f999f99899ffff9fff1555515d15555155d51555515dfffd5f5155d55dd5155551d5555555
bb171bbbb1bbb1bbffff999999ff99999999ffffffffffff9f99f99f9f9989f99ff9ff9f5d55d5515d55d555155d55d5d5155551555d5155155d55d5d5015515
bb1771bb17b1b71bfff99f9f99999f99f9f99ffff9ffff9f999f999999f88899ff999fff55515d5555515d5d55d51555155d55d5d5555d5555d51555d5105555
bb17771bb1bbb1bbfffff9f9fff999999f9fffffff99f999f9ffff9f99998f99ff999fffd55d5555d55555555555d55d55d5155555d155d55555d55dd5555111
bb177771bb171bbbffff999999999f999999ffff999f99f9fffffffffff89999f9f9fff955d551d555d515555d155d555555d55d155555555d155d55d1555101
bb17711bbbb1bbbbfff99f9f99fff9f9f9f99fff9f99f99fffffffff99999f99ff9fffff1555555515555515555555515d155d55f51ffd5f55555551d5555111
bbb11bbbbbbbbbbbffff99f9ff9f99999f99fffff99f99f9ffffffff99fff9f9ffff9ffff55d5515555d55555155d55f55555551ffffffff5155d55fd5515555
ddddddddb7bbbb7bffffffffbb888b8bfff9ffffffffffffffffffff55d555d555d555d555d555d555d2444444444444444444d555dd244444444444444442d5
d555555577bbbb77fff77fffb8899898ff66669ff888888ff6ffffff155551551555515515555155155244444444444444444455155024444444444444444055
d5555555bbbbbbbbff79ff7f8999998bf66dd66ff8a8888fffffff6f5d55d555555555555555d5555d24444444444444444444455d5104444444444444442155
d5555555bbbbbbbbf79f779f889aa988f6d55d6ff888888fffffffff555155555555555551555d5d55244444444444444444444d555112444444444444420d5d
d5555555bbbbbbbbfff799ffb89aa998f6d55d6ff888888fffffffffd55555555544444444455555d52444444444444444444445d55510022244444222201555
d5555555bbbbbbbbff799fff899aa98bf66dd66ff888888ffff6ffff55d55544444444444444455555244444444444444444442555d515100022222000015555
d555555577bbbb77ff79ffff88999988ff6666fff888888fffffffff155554444444444444444515155244444444444444444415155555151100000111155515
d5555555b7bbbb7bf7ffffffb88898bbf9ffffffffffffffffffffff555524444444444444444455555244444444444444444255555d555555111115555d5555
000000000bbbbbb000000000bbbbb1b1000000001b1bbbbb00000000bbbbbbbb0000000001bbbb1010000000bbbbbbb0000000010bbbbbbb00000000bbbbbbbb
001bb1000bbbbbb0bbb1b000bbb1bb000000bbbb00bb1bbb1b1b1b1bbbbbbbbb000000000bbbbbb0b0000000bbbbb1000000000b00bbbbbbb000000bbbbbbbbb
01bbbb100bbbbbb0bbbb1b00bb1b0000000b1bbb0001b1bbbbbbbbbbbbbbbbbb00b0b00001bbbb101b000000bbbb1b00000000b1001bbbbbb1b1b1bbbbbbbbbb
0bbbbbb00b1b1b10bbb1b000b1b0000000b1bbbb00000b1bbbbbbbbbbbbbbbbb0b1b1b000bbbbbb0bb000000bbbbb100000001bb00b1bbbbbb1b1bbb0000b000
0bbbbbb000b1b1b0bbbb1b00bb000000000b1bbb000001bbbbbbbbbbbbb1b1bb01b1b1b001bbbb10b1b00000bbbb1b0000000b1b001bbbbbbbbbbbbb07700077
01bbbb10000b0b00bbb1b0001b00000000b1bbbb000000b1bbbbbbbbbb1b1b1b0bbbbbb00bbbbbb0bb1b0000bbbbb1000001b1bb00b1bbbbbbbbbbbb00777770
001bb10000000000bbbb0000b0000000000b1bbb0000000b1b1b1b1bb000000b0bbbbbb001bbbb10bbb1bb00bbbbbb0000bb1bbb001bbbbbbbbbbbbb07700077
0000000000000000bbb0bbbb10000000000000000000000100000000000000000bbbbbb00bbbbbb0bbbbb1b1bbbbbbb01b1bbbbb0bbbbbbbbbbbbbbb0000b000
ffffffffbbeeeebbb0cddc0bbbbbbbbbbecccebbbbbbbbbbbbbbbbbbbbbbbbbbffffffffffffffffbbbbbbbbbbb76bbbbbb76bbbb6bbb6bbb6bbb6bbffffffff
ffffffffb0cccc0bbed77debb6cdc6bb0ccccc0bb6ccc6bbb0ece0bbb0eee0bbffffffffffffffffbbbbbbbbbbb76bbbbbb76bbbb8bbb8bbb8bbb8bbffffffff
ffffffffb0cccc0bbc6776cbb7d7d7bb0cecec0bbcdddcbbb0d6d0bbb0d6d0bbfd5ff5ffffffffffbbbbbbbbbbbddbbbb7b55b7bb2bbb2bbb2bbb2bbffffffff
ffffffffbeccccebbc6776cbb7d6d7bbec6c6cebbc6c6cbbbbc7cbbbbbc7cbbbf5dfffffffffffffbbbbbbbbbbd66dbbb651156bb0bbb0bb0b0b0b0bffffffff
ffffffffbeccccebbed66debb7c6c7bbee6e6eebbc7c7cbbbbcccbbbb0c7c0bbffff555fffffffff77bbb77bbbd66dbbbdd66ddbbbb6bbbbbbb6bbbbffffffff
ffffffffb0ecce0bbec66cebb7c0c7bbec0c0cebbc0c0cbbbb606bbbb0ccc0bbffff5d5fffffffffb7777711bbbddbbbb1b11b1bbbb8bbbbbbb8bbbbffffffff
ffffffffb0deed0bb0e66e0bb6eee6bb00ccc00bb6eee6bbbbb0bbbbbb6b6bbbffff555fffffffff7711177bbbbbbbbbbbbbbbbbbbb2bbbbbbb2bbbbffffffff
ffffffffbbeccebbbbb00bbbbbbbbbbbbbbbbbbbbbbbbbbbbbbbbbbbbbbbbbbbffffffffffffffffb11bbb11bbbbbbbbbbbbbbbbbbb0bbbbbb0b0bbbffffffff
d66dddddddd6fffdddd776ddddddddddddddddddddd666ddddddddddddd6666dddddddddddddddddddddddddddddddddddddddddd19999999999999977777777
76665555551ffff1d576db65d5577655d5555555d5766665d5555555d566777655555555d555555555555555d766777755555555d49495594999924976666665
76665c05555f4441d76dbbb5d576db65d5556555d5766665d5bbbbb5d767666d65555555d554777777777455d7ddfff755555555d19425599922999976666665
177dee055d5ffff1d66d11b5d76dbbb5d5576655d5677725d5555555d767666d65555555d544ff7fff7ff445d7777f7765555777d495f5f4f412141976666665
d1d55505555f1011d66d01b5d66d11b5d55d7d55d566dd25d55aaa55d766ddd665555555d504777778617405d4447ff7265557f6d19565656599995976666665
6555550515df1001d66d0b55d66d01b5d55ddd55d566dd25d5555555d676666625555555d544ff7ff6d1f445d4047777655777fdd49995555594495976666665
d6d6d55555551005d56dd555d66d0b55d555d555d556dd55d5559555d667ddd225666655d504777771177405d44444442657ffffd19495c05594495976666665
d6d6d555d55d5555d5555555d56dd555d5555555d5555555d5599955d66d11d2266c0765d544ff7fff7ff445d55544445557ff7fd4999ee05594495955555555
dddddddd55d555d5ddddd776ddddddddddd666ddddddddddddddddddd56d11d276ee06d6d504777777777405d76677775557ff7fd195594095999959dddddddd
d555555515555155d55576db65555555d5766665d5555555d5599955d55d11d5767606d6d544ff7fff7ff445d7ddfff755577777d495594495977779d5ddddd5
d555555a5d55d555d5576dbbb555c055d5766665d5556555d5559555d5555555766d0d66d542222222222245d7777f77655444449999529925777777d55ddd55
d5aaa99a55515d5dd5566d11b55ee055d5677725d5576655d5555555d555555567666662d52c02c020200225d4447ff7265c04c09429444444776666d555d555
d5aaa55ad5555555d5566d01b5555055d566dd25d55d7d55d55aaa55d5555555667dd722d5ee0ee022200225d404777765ee0ee09999242424766666d5551555
d5a1199a55d51555d5566d0bd5555055d566dd25d55ddd55d5555555d555555566d11d22d551011011111115d444444426550550944242424296666dd5511155
d544445a15555515d5556dd5d5555555d556dd55d555d555d5bbbbb5d555555556d11d25d555011011111155d555444455550550944242424294ddd2d5111115
d5151515555d5555d5555555d5555555d5555555d5555555d5555555d555555555d11d55d555511111111555d555222255555555d555555555594425d1111111
dddd666666ddddddddd777c666666dddddddddddddddddddddddd666666666660000000000000000000000000000000000000000000000000000000000000000
d566ddddd61111106667deeddddd657667555555d557755555555ddddd4ddddd0000000000000000000000000000000000000000000000000000000000000000
d5dddd000066dd666dd7dd0dd6666dddddd56765d566969666655ddddd4ddd5d0000000000000000000000000000000000000000000000000000000000000000
d5dd0000001111dd6dd7660dd6dd611111ddddd5d5ddadadddd55ddd5ddd5ddd0000000000000000000000000000000000000000000000000000000000000000
d50000000066dd106dd11666666d7055011111157777a7a711555ddddd55d5dd0000000000000000000000000000000000000000000000000000000000000000
d5555555551111106d76611111177050554214257d9d9d971155544d5555dd440000000000000000000000000000000000000000000000000000000000000000
d551f6155566dd666d55d5dd66611005554254257da76767115767dddd5d5ddd0000000000000000000000000000000000000000000000000000000000000000
d550f605551111dd6ddd6ddd711110255542542575776d675576667d5ddddd5d0000000000000000000000000000000000000000000000000000000000000000
d555f655551d6d106d777777711110455542542575777777766767667d4d5ddd0000000000000000000000000000000000000000000000000000000000000000
d5516615551d6d106d7011111ddd6445555555557d7c0777767767767d4ddddd0000000000000000000000000000000000000000000000000000000000000000
d5505505551d6d106770d1d11ddd7055555555557dee0dddd666d66d755555550000000000000000000000000000000000000000000000000000000000000000
d5555555551d6d10ddd0d1d116777055555555557ddd0d777d66d6dd765555550000000000000000000000000000000000000000000000000000000000000000
d55555555510d010ddd0d1dd111115dddddd5555777757707dddddd77d6755550000000000000000000000000000000000000000000000000000000000000000
d555550f050aaa000001d1111111105555555555ddddddd07777777776d755550000000000000000000000000000000000000000000000000000000000000000
d55f0f555555555500111ddd111115dddddd5555d111d1d5ddddddddd77755550000000000000000000000000000000000000000000000000000000000000000
d555555555555555011111111111105555555555d5555555d1d1d1d1dddd55550000000000000000000000000000000000000000000000000000000000000000
ccccccccccccc0cccccccccccccccccccccccccccccccccc9ff99f999f999999ccccccccccccccccccccccccccccccccccccccccc550cccc66cccccccccccccc
ccccccccccccc0ccccccccccccccccccc71dcccc1c0c1cc79999999999996666cccccccc7ccccccccccccccccccccccccccccc655cc0cccc6665c5cccccccccc
cccccccccccccdccccccc677ddcccccc5666ccccc101c7d7ff99f99ff96666ddccccccc7dc0cccccdddcccccccccccccccccc551cc50ccccdd76767cccc7cccc
ccccccccccccccdccccc67111dcccccc11116666dc0157d799999999dd766666cccc7ccc50ccccccdddddddccccccc66ccccc611cccfccccddddddd6ccd6dccc
9accc5acccccc55cccc6660dd1dccccc6d1d111166665757777666dd55777777ccc7d1cc5ccccc7cddddddddddcc6666dddd6c1c1ccc5c66dddd66ddd5d6dccc
575c544aaaccccccccd6650001dccc7776d76d1c1111111066dd666155766dddcc6666666dddc7dcddd7dddddddd666611dddddddddcc6dd66dd577ddcd6dccc
5d75144444aaaccc9dddd055d1d996666d1dd11cc56505556666661155766dddff61616160d0cc5cdd75ddf2dddddd6600111ddddddddd115d66d55ddccd577c
9511199994444ccc95ddd000011d5ddd6d1d6d1ccd7d0d6ddddd22115d766dddf666ddd66d55dc5fddd1df442df4dddd044fff44fffdd100d51dddddf0c77dd5
9001199999991515675dd055501d5ddd6d1d6d1ddd7d0d7ddddd2661dd766dddf666ddd66d55dffffd42d9442d94d76d54450ffff50555555d11117fdd7dddd5
50d019999999151501755000001d55556d1d4d9949945499dddd2261d5566ddd777777777776666d9944444444444994605060ff50606666d5117f11dd5d11d5
501015aaaaaaa44450155ddddddd66996d19999999666666dddd2261ddd55d6d777777766667777d49442424242449d46605066665066666dd7ff6f6fd5d00d5
4500545aa744444566666666666666669999999966776767dddd22655dddd565ffff7776666666dd4944242424244994666666d666666ddd662f5f5f5f266666
544454444444544466666666555555554999996777777776dddd2265555ddd654999466555555dddff22222222222255ddd666666dddd5666662222222666666
4554444544544454555555559999f99999446776677676985555555555777777994999966ddddd945555555555999955666666dd776666666666666666666667
54445544554545449f9999f9999999f9997777777767988755555555766666669449449499449949555999995555999966666655ddddd7775555566666667fff
455454554555544599fffffff9f99999477777667798897755555576666dddd6444444444444444499999999999555596666666666655ddd5556666667ffffff
ffffffffffffffffffffffffffffffffcccccccccccccccccccccccccccccccc9999999999999999ccccccccccccc60ccc06cccccccccccccccccccccccccccc
ffffffffffffffffffffffffffffffffcccccccccccccc77ccc7c7ccccc776cc9999999777799999cccc77cccccc515cc8115cccccc8787ccccccccccccccccc
ffffffffffffffffffffffffffffffffccccccccccc77766cc77c7cccccc6ccc99999772fff11447cc77577cccc51cccc00015cccc755567cccccccccccccccc
ffffffffffffffffffffffffffffffffcccccc7777766666c777677ccccc6ccc99955ff21111577fcc5775d60051ccccc808d15006d85866cccccccccccccccc
ff77777777ffffffff77757777ffffffccc7776666766666c77d677cccc76777977ff55555555447ccc5566dd106ccccc000d601dd6555ddccc5f7cccccccccc
ff766666666fffffff766657666fffff7776666666766666c77d6c7cc66677777ff2211757575444ccc7666666666cccc8086666666858dd9cc65c6f6ccccccc
ff7666666666ffffff5555565555ffff6676666666766666c77d6c7cccc77766ff22115353535554ccc0000000000ccccccc00000000001149cffcf80ccccccc
f766666666666ffff777777577777fff6676666666766666c7d66c7ccc777655ff77555555555555ccdd66d2d2d2d5ccccc5d2d2d2d66ddc44935c0f6cd0cccc
f7666666666666fff7666665766666ff6676666666766666c7c651cc777765007722115555555577ccdd66ddddddd5ccccc5ddddddd66ddc4443ff005c01cccc
f76666666666666ff76666665766666f6676666666766666fd87151fffffffff422215577755576fccddd66dd555d5ccccc5d555dd66dddc22450f605d0ffff9
f55555555555555ff55555555555555f6676666666766666f668777fffffffff4221557fff7776ff9ccdd665555555c999c555555566ddcc42444665501ff9ff
ffffffffffffffffffffffffffffffffdd76666666766666ffdddd6fff778787421557fffffffffd999dd6666666d5999995d6666666dd9944446f600244ff99
fffffffffffffffffffffffffffffffffffdddd666766666fffffffff7777e7e555554777fffff6d999dd6666666d5999995d6666666dd99244355f332494fff
fffffffffffffffffffffffffffffffffffffffddd766666ffffffff67777d88955554444777fff6999dd6677766d5999995d6677766dd9924335203504449f9
fffffffffffffffffffffffffffffffffffffffffffddd66ffffffff66776d22999554444444777f99ddd66dd566d5999995d665dd66ddd9446f2446f09999ff
ffffffffffffffffffffffffffffffffffffffffffffffddfffffffff666d222999995554444444799dd666dd5666d59995d6665dd666dd9443324430044499f
cccccccccccccccccccccccccccccccccccccccccccccccccccccccccccccccccccccccccccccccccccccccccccccccccccccccccccccccccccccccccccccccc
cccccccccccccccccccccccccccccccccccccccccccccccccccccccccccccccccccccccccccccccccccccccccccccccccccccccccccccccccccccccccccccccc
cccccccccccccccccccccccccccccccccccccccccccccccccccccccccccccccccccccccccccccccccccccccc7ccccccccccccccccccccccccccccccccccccccc
ccccccccccccccccccccccf7ccccccccccccccccccccccccccccccccccccccccccccccccccccccccccccccffc7cccccccccccccccccccccccccccccccccccccc
cccc7755555555ccccccc5f01cccccccccccccccccccccccccccccccccccccccccccccccccccccccccccfff54ccccccccccccccccccccccccccccc006ccccccc
ccc7675dd55dd5cccccc055ffccccccccccccc4ff75550cccccccccc7776660ccccc2888887660cccc4ff54cccccccccccccc7ffc455550cccc7f000005550cc
cc7666755566555ccccc0f7557ccccccccccc4ffff7fccccccccc4ffff75550cccc288888887ccccccc54cccccff5ccccccc44ffff4ccccc4fffffffff4ccccc
cd66d6755666655ccccc0f7fff7ccccccc54454444444f7ccc45444444444ccccc5225222222287ccc45555cc4ffffcccc50005444544ccc45005444455005cc
c5dd66655555555ccccc0ff000550cccc555fffffffff55cc54fffffffffff5cc55588888888855cc54fffffffffff5cc5000005ffff505c5016054ff501605c
916666d001110009cccc00df00cccccc950600000000065995040000000004599506000000000659950400000000045995000005999400095061052995061059
f90500000444000999999900ff999999995555555555559999555555555555999955555555555599995555555555559999500052222250599500522222500599
999999999999999f44999df9dff9f999f99999999999999f9999999999999999f99999999999999f9999999999999999f99999999999999f99999999999999ff
9f9ff9999f9999994444df449df999f9999999f999999999f99f99f99999f99f999999f999999999f99f99f99999f99f999999999f99999999999999f9999999
99999999999999f999945559455599999ff9999999fff999999999999ff999999ff9999999fff999999999999ff99999999fff9999999ff999fff9999999ff99
99999999ffff9999fff999999999999999999999999999ff999fff9999999f9999999999999999ff999fff9999999f99ff99999999999999f99999999999999f
9fffff99999999ff9999999f99999ff999fffff9999f99999f9999999999999999fffff9999f99999f999999999999999999f9999fffff99999f9999fffff999
eeeeeeeeeeeeeeeeffffffffffffffffeeeeeeeeeeeeeeeeffffffffffffffffeeeeeeeeeeeeeeeeffffffffffffffffeeeeeeeeeeeeeeeecccccccccccccccc
eeeeeeeeeeeeeeeeffffffffffffffffeeeeeeeeeeeeeeeeffffffffffffffffeeeeeeeeeeeeeeeeffffffffffffffffeeeeeeeeeeeeeeee6ccccccccccccccc
eeeeeeeeeeeeeeeeffffffffffffffffeeeeeeeeeeeeeeeeffffffffffffffffeeeeeeeeeeeeeeeeffffffffffffffffeeeeeeeeeeeeeeee76cccccccccccccc
eeeeeeeeeeeeeeeeffffffffffffffffeeeeeeeeeeeeeeeeffffffffffffffffeeeeeeeeeeeeeeeeffffffffffffffffeeeeeeeeeeeeeeee765cc77775cccccc
eeeeeeeeeeeeeeeeffffffffffffffffeeeeeeeeeeeeeeeeffffffffffffffffeeeeeeeeeeeeeeeeffffffffffffffffeeeeeeeeeeeeeeee7756777780777ccc
eeeeeeeeeeeeeeeeffffffffffffffffeeeeeeeeeeeeeeeeffffffffffffffffeeeeeeeeeeeeeeeeffffffffffffffffeeeeeeeeeeeeeeee765d656520dd777c
eeeeeeeeeeeeeeeeffffffffffffffffeeeeeeeeeeeeeeeeffffffffffffffffeeeeeeeeeeeeeeeeffffffffffffffffeeeeeeeeeeeeeeee775cdd5d1ccc775d
eeeeeeeeeeeeeeeeffffffffffffffffeeeeeeeeeeeeeeeeffffffffffffffffeeeeeeeeeeeeeeeeffffffffffffffffeeeeeeeeeeeeeeeeccc5ccc505ccd667
eeeeeeeeeeeeeeeeffffffffffffffffeeeeeeeeeeeeeeeeffffffffffffffffeeeeeeeeeeeeeeeeffffffffffffffffeeeeeeeeeeeeeeeecc5ccccdcdccdddc
eeeeeeeeeeeeeeeeffffffffffffffffeeeeeeeeeeeeeeeeffffffffffffffffeeeeeeeeeeeeeeeeffffffffffffffffeeeeeeeeeeeeeeeec5ccccccccccc5cc
eeeeeeeeeeeeeeeeffffffffffffffffeeeeeeeeeeeeeeeeffffffffffffffffeeeeeeeeeeeeeeeeffffffffffffffffeeeeeeeeeeeeeeee99dd999999999599
eeeeeeeeeeeeeeeeffffffffffffffffeeeeeeeeeeeeeeeeffffffffffffffffeeeeeeeeeeeeeeeeffffffffffffffffeeeeeeeeeeeeeeee9455d44444444549
eeeeeeeeeeeeeeeeffffffffffffffffeeeeeeeeeeeeeeeeffffffffffffffffeeeeeeeeeeeeeeeeffffffffffffffffeeeeeeeeeeeeeeee9444444449999999
eeeeeeeeeeeeeeeeffffffffffffffffeeeeeeeeeeeeeeeeffffffffffffffffeeeeeeeeeeeeeeeeffffffffffffffffeeeeeeeeeeeeeeee999999999999f999
eeeeeeeeeeeeeeeeffffffffffffffffeeeeeeeeeeeeeeeeffffffffffffffffeeeeeeeeeeeeeeeeffffffffffffffffeeeeeeeeeeeeeeee9999999999998999
eeeeeeeeeeeeeeeeffffffffffffffffeeeeeeeeeeeeeeeeffffffffffffffffeeeeeeeeeeeeeeeeffffffffffffffffeeeeeeeeeeeeeeee9999999999999999
__gff__
0000000000000000000202020202020000000200000000010101010101010101010101010000000000000101010000000001010101010101000000000000000001010101010102010101010101010100010101010101020101010101010101010101010101010101000000000000000001010101010101010000000000000000
0000000000000000000001010000000000000000000000000000010100000000000000000000000001010000000000000000000000000000010100000000000000000000000000000000000000000000000000000000000000000000000000000000000000000000000000000000000000000000000000000000000000000000
__map__
1515000000000000000000000000000000000000000000000000000000000000000000000000000000000000000012121212120000000000000000000000151516161600000000000000000000000000000000000000000000000000000000000000000000000000000000000000000000000000000000000000000000161616
1500000000000000000000000000000016000000000000000000000000000000000000000000000000121200000000121200000000000000000000000000001516030303030303030303030303030303030303030300000000000000000000000000000000000000000000000000000000000000000000000000000000000016
1212000000000000001616160000003300001200000008030300000000000000000000000000000000001212121212120000000000000000000003030300000016000000000000000000000000000000000000000000000000000000000000000000000000000000000000000000000000000000000000000000000000000016
12121200000000161616163d420a000012120000000203030303000000000000000000000000000000000000000012000000000000000000000303030303030000000000000000000000000000000000000000000000000000000000000000000000000000000000000000000000000000000000000000000000000000000000
1212121212120000161616000a0a001200020502030303030303000000000000000000000000000000000000000000000000030303030303030303030303030000000012121212000000000000000000120012000000000000000000000000000000000000000000000000000000000000000000000000000000000000000000
121212120000003216004d0a420a000205030303030303030600000000000000000000000000000000000000000000000000000003000000000303030303030000001212121212121200000000000000121212000000000000000000000000000000000000000000000000000000000000000000000000000000000000000000
121212160000000000000a0a0a0a000203030307030303060000000000120000000000000000030303030303030303030000000000000000000003030303030000121212121212000000000000001212121212000000000000000000000000000000000000000000000000000000000000000000000000000000000000000000
0000001200000000000a0a0e0a00000006030303030306000000121212000000000000000003030303171819030303030303000000000000000003030303030012120000000000000000000000121212121200000000000000000000000000000000000000000000000000000000000000000000000000000000000000000000
0012121200001600000a0a0a0e0000121200650a0a00000000001200000000000000000000030303171b1b1b190303030303000000000000000000030303030012000000000000000000000000121212120000000000000000000000000000000000000000000000000000000000000000000000000000000000000000000000
1212121212000016000d010a00001262090c0a0a0a0000000012120000000000000000000003031a1b1b1e1e1e1e03030303030000000000000000000303030000000000000000000012120000121212120000000000000000000000000000000000000000000000000000000000000000000000000000000000000000000000
121212121200163400000a0a0c00120a0a0a1718190a00000012000000000000000000000303031d1b1f0303030303030303030300000003030303030303000000000000000000000012121212121212000000000000000000000000000000000000000000000000000000000000000000000000000000000000000000000000
001212001232161637600a0d440a0e0a0d0a1d1e1b190000000000000000000000000000030303031a030303030303030300000000000000030303030303030000000000000000000000000000000000000000000000000000000000000000000000000000000000000000000000000000000000000000000000000000000000
0000000012000016000a0a000a0a0a00000917191b1c0000000000000000001200000003030303031d1f0303030000000000000000000000000000000003030000000000000000000000000000000000000000000000000000000000000000000000000000000000000000000000000000000000000000000000000000000000
00000012120000000000000000490a0000091d1e1e1f00000000000000000012000000030303030303030303030300000000000012000000000000000000030000000000000000000000000000000000000000000000000000000000000000000000000000000000000000000000000000000000000000000000000000000000
000000000000000000000000000d0a0000000d0d0d0000000000000000121212000003030303030303030303030303000000120012121212121200000000000000000000000000000000000000000000000000000000000000000000000000000000000000000000000000000000000000000000000000000000000000000000
0000003500360000000000000000000000000000000000001200001212120000000003030303030303030303030303030000120000000000000000000000000000000000000000000000000000000000000000000000000000121212121212120000000000000000000000000000000000000000000000000000000000000000
0000120012120000000000121200121212120000000000001212121200000000000003030000000000000000000303030000001200120000000000000000000000000000000000000000000000000000000000000000000012121212121212120000000000000000000000000000000000000000000000000000000000000000
0012120012120000000000121200121212121212000000000000000000000000000003000000000000000000000003030300000000120000000000000000000000000000000000000000000000000000000000000000001212121212121212120000000000000000000000000000000000000000000000000000000000000000
0000120000000000000000000000000000000000000000000000000012000000000000000012121212121200000000030300000000001212000000000000000000000000000000000000000000000000000000000000001212121200121212000000000000000000000000000000000000000000000000000000000000000000
1212000000000000000000000000000000000000000000000000000012121212000000000000001212121212120000000000000600000012121203000000060000000000000000000000000000000000000000001212121212120000000000000000000000000000000000000000000000000000000000000000000000000000
1212000000000000000000000000000303030000000000000000000000000012120000000000000000121212120000000000000000000000000003000000000000000000000000000000000000000000000000000000000000000000000000000000000000000000000000000000000000000000000000000000000000000000
0000000012120000000000121200000303030000000000000000000000000000120000000000000000000000120000000000000000000000000003000000000000000000000000000000000000000000000000000000000000000000000000000000000000000000000000000000000000000000000000000000000000000000
0000000012120000000000121200000000000000000000000000000000000012000000000000000000000000000000000000000003000000000303000000000000000000000000000000000000000000000000000000000000000000000000000000000000000000000000000000000000000000000000000000000000000000
00000000000000000000000044090c0000000000000000000000000000121212000000000000000000000000000000000000000003030303030300000000000000000000000000000000000000000000000000000000000000000000000000000000000000000000000000000000000000000000000000000000000000000000
000000001200000037000000000a0e0047000000000000000000000012120000000000000000000006060606060600000000000000030303000000000000000000000000000000000000000000000000000000000000000000000000000000000000000000000000000000000000000000000000000000000000000000000000
001212121200000000000c0c0c0a0a0a00000000000000000000000012000000030000000000000000000000000606000600060000000003030303000000000000000000000000000000000000000000000000000000000000000000000000000000000000000000000000000000000000000000000000000000000000000000
12120000360036000009171818190a0a0a490000000000000000000000000000030000000000000000000000000000000000000000030300000003000000000000000000000000000000000000000000000000000000000000000000000000000000000000000000000000000000000000000000000000000000000000000000
0000000000000000400a1d1b1b1b1818190a0000000000000000000000000000000000000000000000000000000000000000000000030303030300000000000000000000000000000000000000000000000000000000000000000000000000000000000000000000000000000000000000000000000000000000000000000000
00003500350000090a0a0a1d1e1b1b1b1c0a6200000000000002050700000000000000000000000000000000000000000000000000030603030600000000000000000000000000000000000000000000000000000000000000000000000000000000000000000000000000000000000000000000000000000000000000000000
16000000000000000d0a0a0a0a1a1b1b1f0a0a0a0a0000000002060600000000000000000000000000000000000000000000000000000000000000000000001600000000000000000000000000000000000000000000000000000000000000000000000000000000000000000000000000000000000000000000000000000000
1600000000000000000d0a4d0a1d1e1f0a0a0a0a0a0a0a000000000000000000000000000000000000000000000000000000000000000000000000000000001600000000000000000000000000000000000000000000000000000000000000000000000000000000000000000000000000000000000000000000000000000015
1616160000000000000000090a650a0a0a0a0a0a0a0a0a0a0000000000000000000000000000000000000000000000000000000000000000000000000016161600000000000000000000000000000000000000000000000000000000000000000000000000000000000000000000000000000000000000000000000000001515
